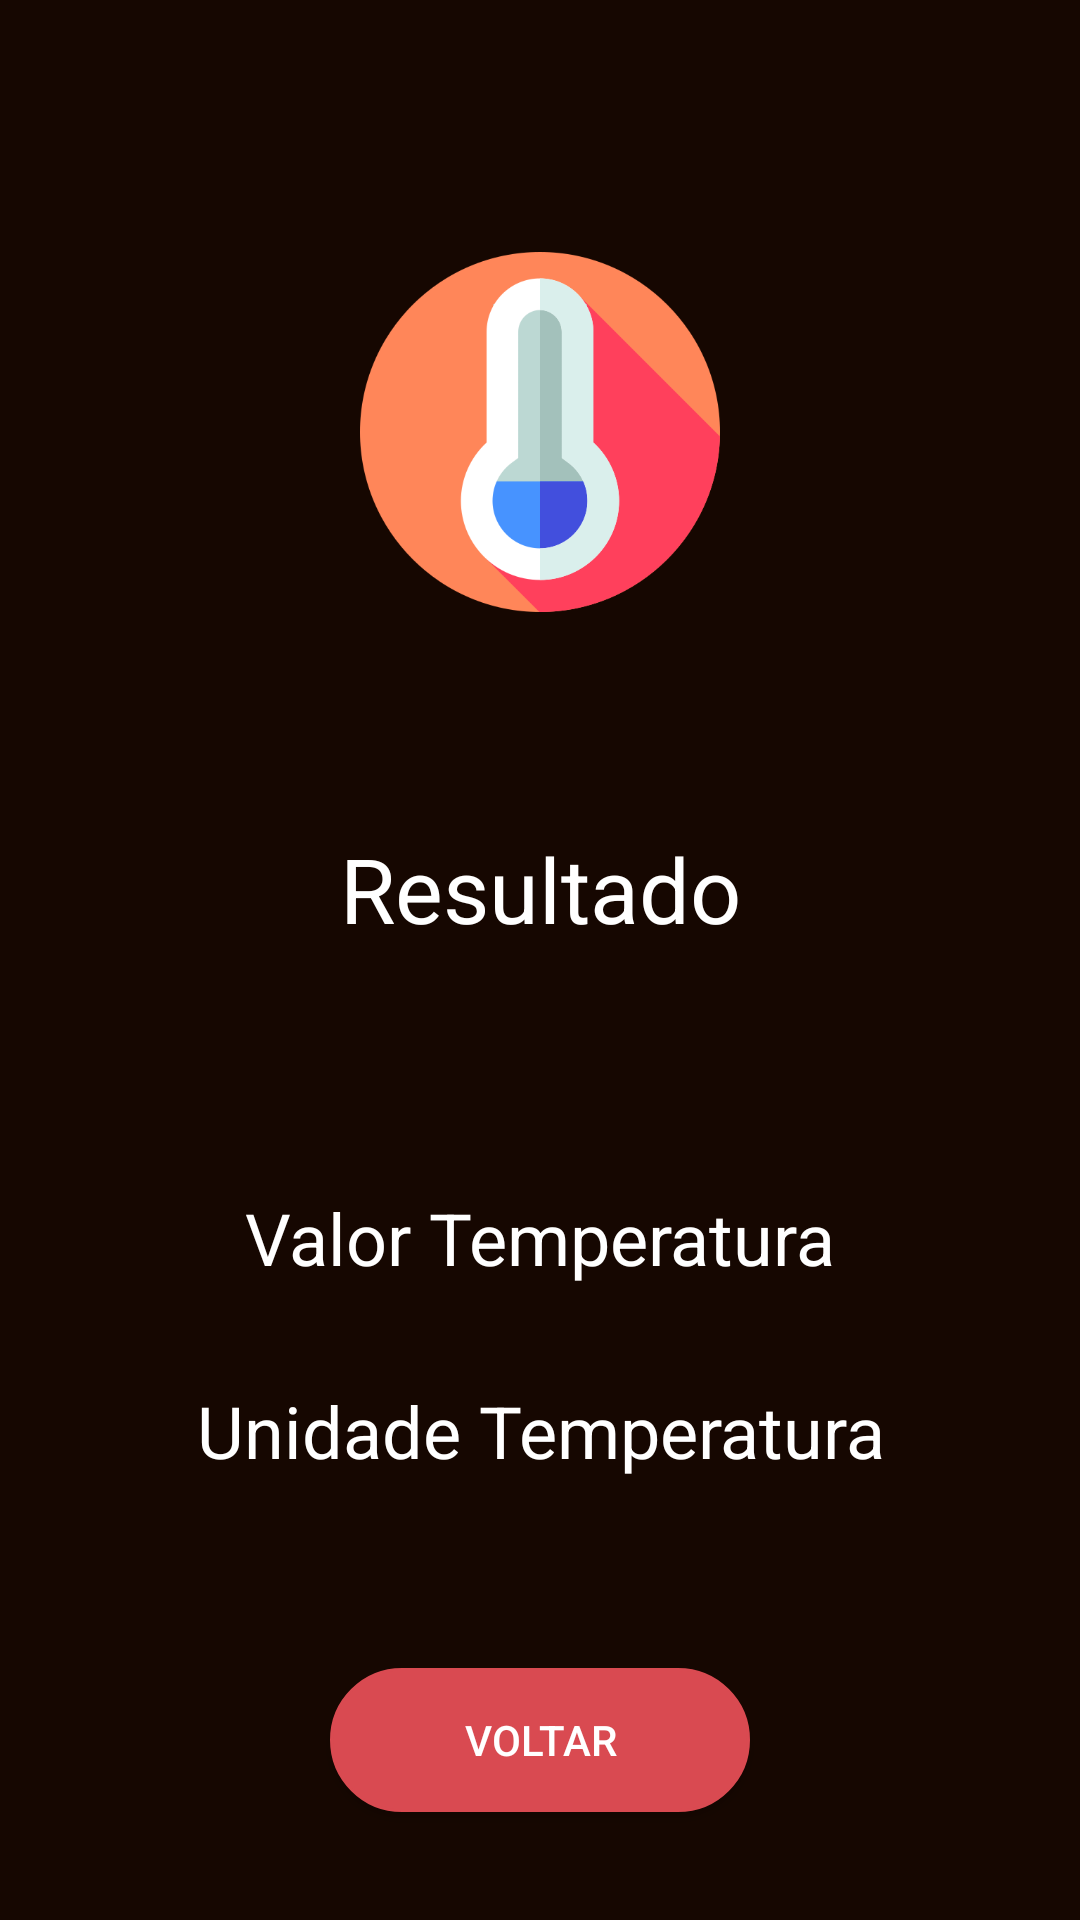

Produce the Android XML layout that renders to this screen, including the resource entries it uses.
<!-- AndroidManifest.xml: application theme AppTheme -->
<!-- res/layout/activity_result.xml -->
<?xml version="1.0" encoding="utf-8"?>
<androidx.constraintlayout.widget.ConstraintLayout xmlns:android="http://schemas.android.com/apk/res/android"
    xmlns:app="http://schemas.android.com/apk/res-auto"
    xmlns:tools="http://schemas.android.com/tools"
    android:layout_width="match_parent"
    android:layout_height="match_parent"
    android:background="@color/colorBackground"
    android:backgroundTint="@color/colorBackground"
    tools:context=".ResultActivity">

    <ImageView
        android:id="@+id/imageView3"
        android:layout_width="120dp"
        android:layout_height="120dp"
        android:layout_marginTop="84dp"
        app:layout_constraintEnd_toEndOf="parent"
        app:layout_constraintStart_toStartOf="parent"
        app:layout_constraintTop_toTopOf="parent"
        app:srcCompat="@drawable/thermometer" />

    <Button
        android:id="@+id/btnVoltar"
        android:layout_width="140dp"
        android:layout_height="wrap_content"
        android:layout_marginBottom="36dp"
        android:backgroundTint="@color/colorButton"
        android:background="@drawable/rounded_edittext"
        android:text="Voltar"
        android:textColor="#FFFFFF"
        app:layout_constraintBottom_toBottomOf="parent"
        app:layout_constraintEnd_toEndOf="parent"
        app:layout_constraintStart_toStartOf="parent" />

    <TextView
        android:id="@+id/textView6"
        android:layout_width="wrap_content"
        android:layout_height="wrap_content"
        android:layout_marginTop="72dp"
        android:text="Resultado"
        android:textAlignment="center"
        android:textColor="#FFFFFF"
        android:textSize="30sp"
        app:layout_constraintEnd_toEndOf="parent"
        app:layout_constraintStart_toStartOf="parent"
        app:layout_constraintTop_toBottomOf="@+id/imageView3" />

    <TextView
        android:id="@+id/txvTempResultValue"
        android:layout_width="wrap_content"
        android:layout_height="wrap_content"
        android:layout_marginTop="80dp"
        android:text="Valor Temperatura"
        android:textAlignment="center"
        android:textColor="#FFFFFF"
        android:textSize="24sp"
        app:layout_constraintEnd_toEndOf="parent"
        app:layout_constraintHorizontal_bias="0.5"
        app:layout_constraintStart_toStartOf="parent"
        app:layout_constraintTop_toBottomOf="@+id/textView6" />

    <TextView
        android:id="@+id/txvTempResultUnit"
        android:layout_width="wrap_content"
        android:layout_height="wrap_content"
        android:layout_marginTop="32dp"
        android:text="Unidade Temperatura"
        android:textAlignment="center"
        android:textColor="#FFFFFF"
        android:textSize="24sp"
        app:layout_constraintBottom_toTopOf="@+id/btnVoltar"
        app:layout_constraintEnd_toEndOf="parent"
        app:layout_constraintStart_toStartOf="parent"
        app:layout_constraintTop_toBottomOf="@+id/txvTempResultValue"
        app:layout_constraintVertical_bias="0.0" />
</androidx.constraintlayout.widget.ConstraintLayout>
<!-- resources referenced by this layout -->
<resources>
  <color name="colorBackground">#160701</color>
  <color name="colorButton">#D94A51</color>
  <!-- drawable rounded_edittext (drawable) -->
  <?xml version="1.0" encoding="utf-8"?>
  <shape xmlns:android="http://schemas.android.com/apk/res/android" >
  
      <solid android:color="#FFFFFF" />
  
      <stroke
          android:width="1dp"
          android:color="#862f99" />
      <corners
          android:topLeftRadius="25dp"
          android:topRightRadius="25dp"
          android:bottomLeftRadius="25dp"
          android:bottomRightRadius="25dp"/>
  </shape>
  <!-- drawable thermometer: png bitmap (drawable, 20802 bytes) -->
  <style name="AppTheme" parent="Theme.AppCompat.Light.NoActionBar">
          
          <item name="colorPrimary">@color/colorPrimary</item>
          <item name="colorPrimaryDark">@color/colorPrimaryDark</item>
          <item name="colorAccent">@color/colorAccent</item>
  
          
          <item name="android:spinnerDropDownItemStyle">@style/mySpinnerItemStyle</item>
          
      </style>
  <color name="colorPrimary">#160701</color>
  <color name="colorPrimaryDark">#160701</color>
  <color name="colorAccent">#03DAC5</color>
  <style name="mySpinnerItemStyle" parent="@android:style/Widget.Holo.DropDownItem.Spinner">
          <item name="android:textColor">@color/my_spinner_text_color</item>
      </style>
  <color name="my_spinner_text_color">#D94A51</color>
</resources>
